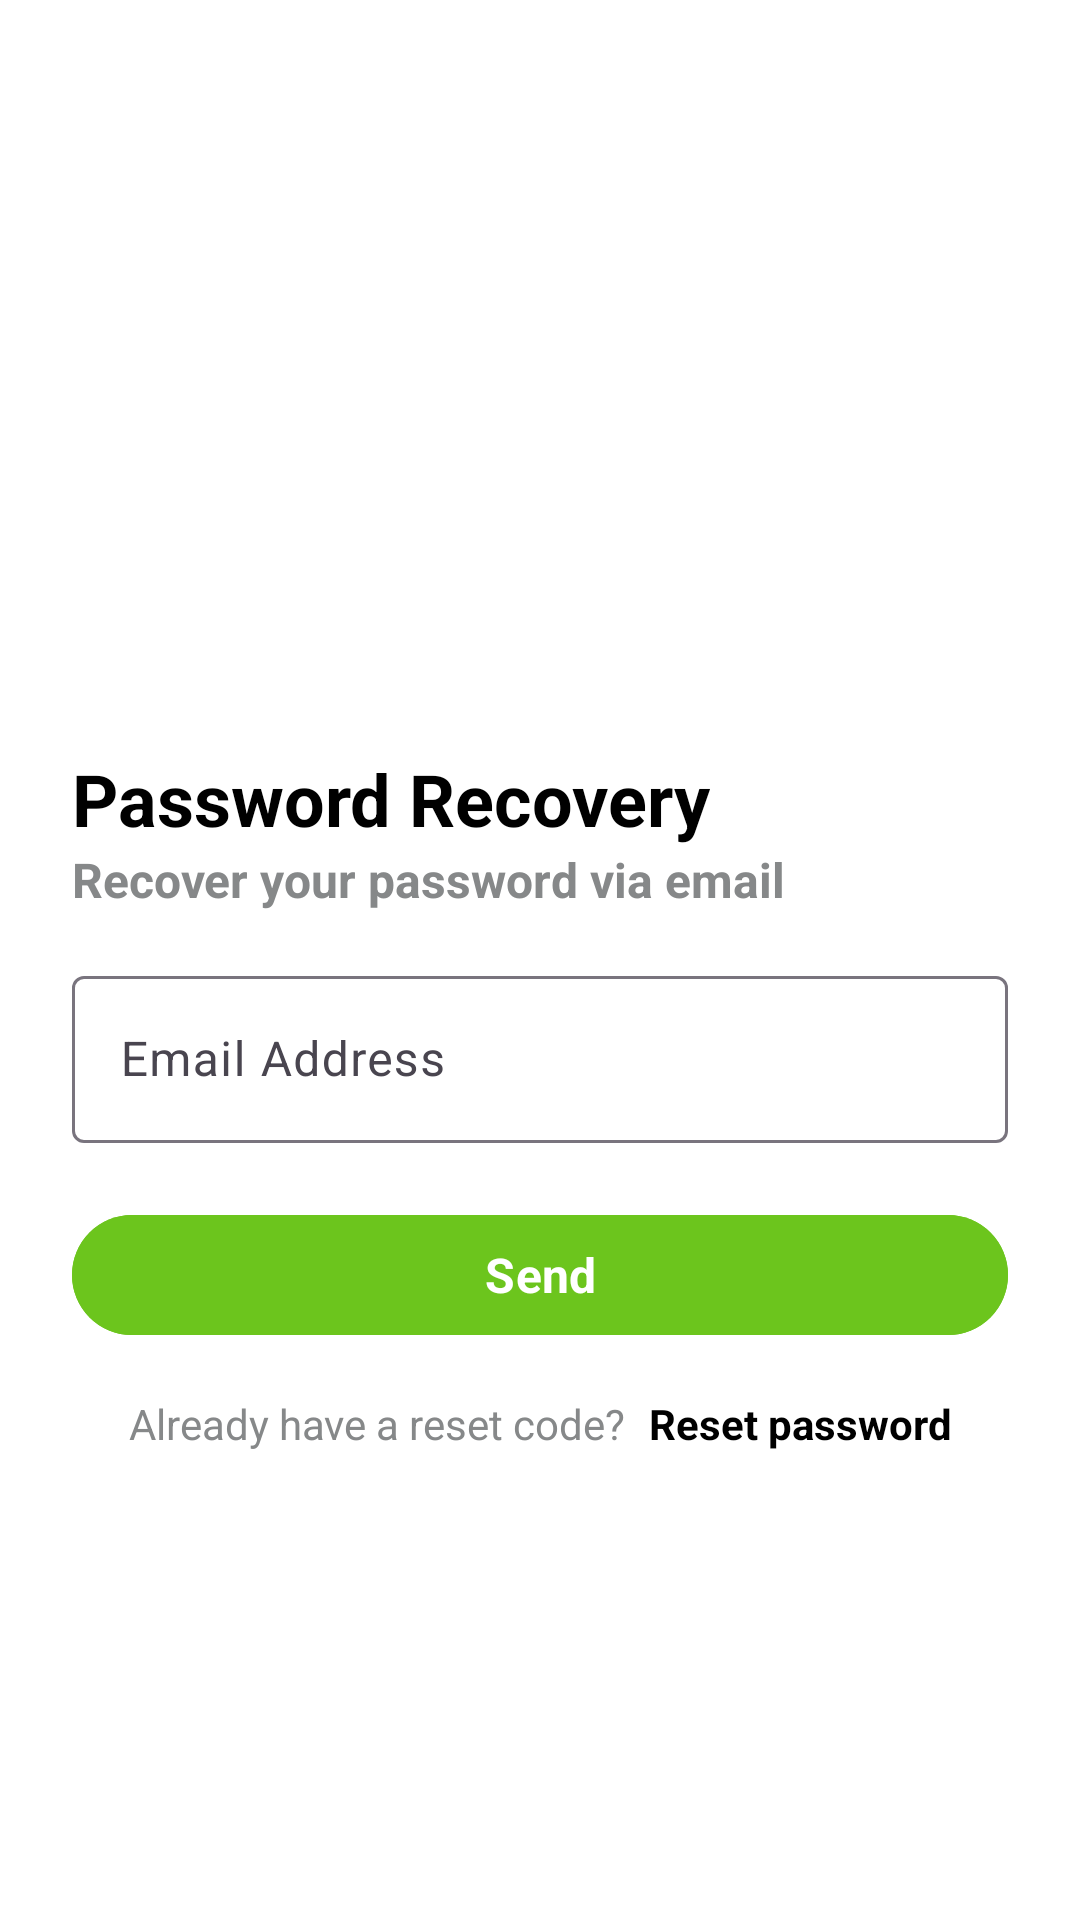

Android layout source for this screen:
<!-- AndroidManifest.xml: application theme Theme.YummyExpress -->
<!-- res/layout/fragment_forgot_password.xml -->
<?xml version="1.0" encoding="utf-8"?>
<androidx.constraintlayout.widget.ConstraintLayout xmlns:android="http://schemas.android.com/apk/res/android"
    xmlns:app="http://schemas.android.com/apk/res-auto"
    xmlns:tools="http://schemas.android.com/tools"
    android:layout_width="match_parent"
    android:layout_height="match_parent"
    tools:context=".presentation.screen.auth.forgot_password.ForgotPasswordFragment">

    <TextView
        android:id="@+id/password_recovery"
        android:layout_width="wrap_content"
        android:layout_height="wrap_content"
        android:layout_marginStart="24dp"
        android:layout_marginTop="250dp"
        android:text="@string/password_recovery"
        android:textColor="@color/title"
        android:textSize="24sp"
        android:textStyle="bold"
        app:layout_constraintStart_toStartOf="parent"
        app:layout_constraintTop_toTopOf="parent" />

    <TextView
        android:id="@+id/recover_your_password_via_email"
        android:layout_width="wrap_content"
        android:layout_height="wrap_content"
        android:text="@string/recover_your_password_via_email"
        android:textSize="16sp"
        android:textStyle="bold"
        app:layout_constraintStart_toStartOf="@+id/password_recovery"
        app:layout_constraintTop_toBottomOf="@+id/password_recovery" />

    <com.google.android.material.textfield.TextInputLayout
        android:id="@+id/email_layout"
        android:layout_width="0dp"
        android:layout_height="wrap_content"
        android:layout_marginHorizontal="24dp"
        android:layout_marginTop="16dp"
        app:endIconMode="clear_text"
        app:layout_constraintEnd_toEndOf="parent"
        app:layout_constraintStart_toStartOf="parent"
        app:layout_constraintTop_toBottomOf="@+id/recover_your_password_via_email">

        <com.google.android.material.textfield.TextInputEditText
            android:layout_width="match_parent"
            android:layout_height="wrap_content"
            android:hint="@string/email_address"
            android:imeOptions="actionDone"
            android:inputType="textEmailAddress"
            android:maxLines="1" />
    </com.google.android.material.textfield.TextInputLayout>


    <com.google.android.material.button.MaterialButton
        android:id="@+id/send_button"
        android:layout_width="match_parent"
        android:layout_height="wrap_content"
        android:layout_marginHorizontal="24dp"
        android:layout_marginTop="20dp"
        android:backgroundTint="@color/primary_dark"
        android:gravity="center"
        android:paddingVertical="8dp"
        android:text="@string/send"
        android:textColor="@color/white"
        android:textSize="16sp"
        android:textStyle="bold"
        app:layout_constraintEnd_toEndOf="parent"
        app:layout_constraintStart_toStartOf="parent"
        app:layout_constraintTop_toBottomOf="@+id/email_layout"
        tools:targetApi="p" />

    <TextView
        android:id="@+id/already_have_a_reset_code"
        android:layout_width="wrap_content"
        android:layout_height="wrap_content"
        android:layout_marginTop="16dp"
        android:layout_marginEnd="8dp"
        android:text="@string/already_have_a_reset_code"
        app:layout_constraintEnd_toStartOf="@+id/reset_password"
        app:layout_constraintHorizontal_chainStyle="packed"
        app:layout_constraintStart_toStartOf="parent"
        app:layout_constraintTop_toBottomOf="@+id/send_button" />

    <TextView
        android:id="@+id/reset_password"
        android:layout_width="wrap_content"
        android:layout_height="wrap_content"
        android:text="@string/reset_password"
        android:textColor="@color/title"
        android:textStyle="bold"
        app:layout_constraintEnd_toEndOf="parent"
        app:layout_constraintStart_toEndOf="@id/already_have_a_reset_code"
        app:layout_constraintTop_toTopOf="@+id/already_have_a_reset_code" />

</androidx.constraintlayout.widget.ConstraintLayout>
<!-- resources referenced by this layout -->
<resources>
  <color name="primary_dark">#6CC51D</color>
  <color name="title">#000000</color>
  <color name="white">#FFFFFFFF</color>
  <string name="already_have_a_reset_code">Already have a reset code?</string>
  <string name="email_address">Email Address</string>
  <string name="password_recovery">Password Recovery</string>
  <string name="recover_your_password_via_email">Recover your password via email</string>
  <string name="reset_password">Reset password</string>
  <string name="send">Send</string>
  <style name="Theme.YummyExpress" parent="Base.Theme.YummyExpress" />
  <style name="Base.Theme.YummyExpress" parent="Theme.Material3.DayNight.NoActionBar">
          <item name="colorPrimary">@color/primary</item>
          <item name="colorSecondary">@color/primary_dark</item>
          <item name="android:windowBackground">@color/background</item>
          <item name="android:textColor">@color/text</item>
          <item name="fontFamily">@font/manrope_font_family</item>
          <item name="android:statusBarColor">@color/background</item>
          <item name="android:windowLightStatusBar">true</item>
          <item name="android:navigationBarColor">@color/background</item>
          <item name="android:windowLightNavigationBar">true</item>
      </style>
  <color name="primary">#AEDC81</color>
  <color name="background">#FFFFFF</color>
  <color name="text">#868889</color>
</resources>
